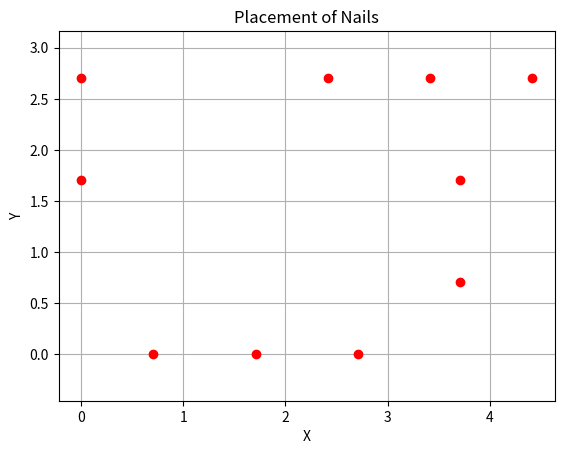

Source code (Python):
import math
from math import sqrt
import matplotlib.pyplot as plt


def place_nails(num_nails):
    if num_nails < 4 or (num_nails - 2) % 4 != 0:
        print("Invalid number of nails. Please provide a number that is one more than a multiple of four.")
        return

    length = int((num_nails/2-1)/2 + 1)
    width = int(num_nails/2 - length)
    print(length)
    print(width)
    nails = []
    max_length = length + sqrt(2)/2
    max_width = width + sqrt(2)/2
    c = sqrt(2)/2

    for i in range(length):
        nails.append((i + c, 0))
    for i in range(width):
            nails.append((max_length , i + c))
    for i in range(length):
        nails.append((max_length +c - i, max_width))
    for i in range(width):
        nails.append((0 , max_width - i ))

    distances = []
    for i in range(len(nails) - 1):
        x1, y1 = nails[i]
        x2, y2 = nails[i + 1]
        distance = math.sqrt((x2 - x1) ** 2 + (y2 - y1) ** 2)
        distances.append(distance)



    print(nails)
    print(distances)
    # Plotting
    plt.figure()
    plt.plot([nail[0] for nail in nails], [nail[1] for nail in nails], 'ro')
    #plt.plot([nails[-1][0], nails[0][0]], [nails[-1][1], nails[0][1]], 'r-')
    plt.xlabel('X')
    plt.ylabel('Y')
    plt.title('Placement of Nails')
    plt.grid(True)
    plt.axis('equal')
    plt.show()


# Example usage
num_nails = 10#int(input("Enter the number of nails: "))
place_nails(num_nails)
